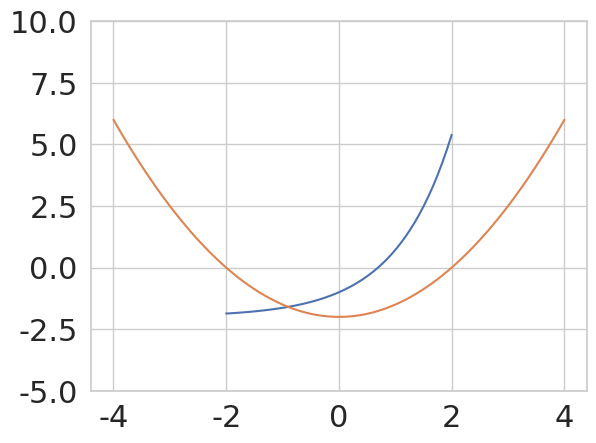

Write Python code to recreate this figure.
import numpy as np
import matplotlib.pyplot as plt
%matplotlib inline
import seaborn as sns
sns.set(font_scale=2)
sns.set_style("whitegrid")

a0 = -2
b0 = 2

x = np.linspace(a0, b0)

def f(x):
    return np.exp(x) - 2

xtrue = 0 
xtrue = np.log(2)
print(xtrue)

plt.plot(x, f(x))

errors = []
a = a0
b = b0

for i in range(10):
    m = (a+b)/2

    if  np.sign(f(a)) == np.sign(f(m)):
        a = m  
    else:
        b = m
        
    errors.append(np.abs(a - b))        
    print("%10g \t %10g \t %10g" % (a, b, errors[-1]))

r = 1
for i in range(len(errors)-1):
    print(errors[i+1]/errors[i]**r)

def f(x):
    return 0.5*x**2 - 2

a0 = -4
b0 = 4

xmesh = np.linspace(a0, b0, 100)
plt.ylim([-5, 10])
plt.plot(xmesh, f(xmesh))

errors = []
a = a0
b = b0
count = 0
err = b-a
while count < 30 and err > 2**(-4):
    m = (a+b)/2
    if  np.sign(f(a)) == np.sign(f(m)):
        a = m  
    else:
        b = m
        
    err = b-a
        
    errors.append(err)        
    print("%10g \t %10g \t %10g" % (a, b, errors[-1]))
    
    count += 1

errors = []
a = a0
b = b0
fa = f(a)
count = 0
err = b-a
while count < 30 and err > 1e-4:
    m = (a+b)/2
    fm = f(m)
    if fa*fm > 0:
        a = m  
        fa = f(a) 
    else:
        b = m
        
    err = b-a
        
    errors.append(err)        
    print("%10g \t %10g \t %10g" % (a, b, errors[-1]))
    
    count += 1

